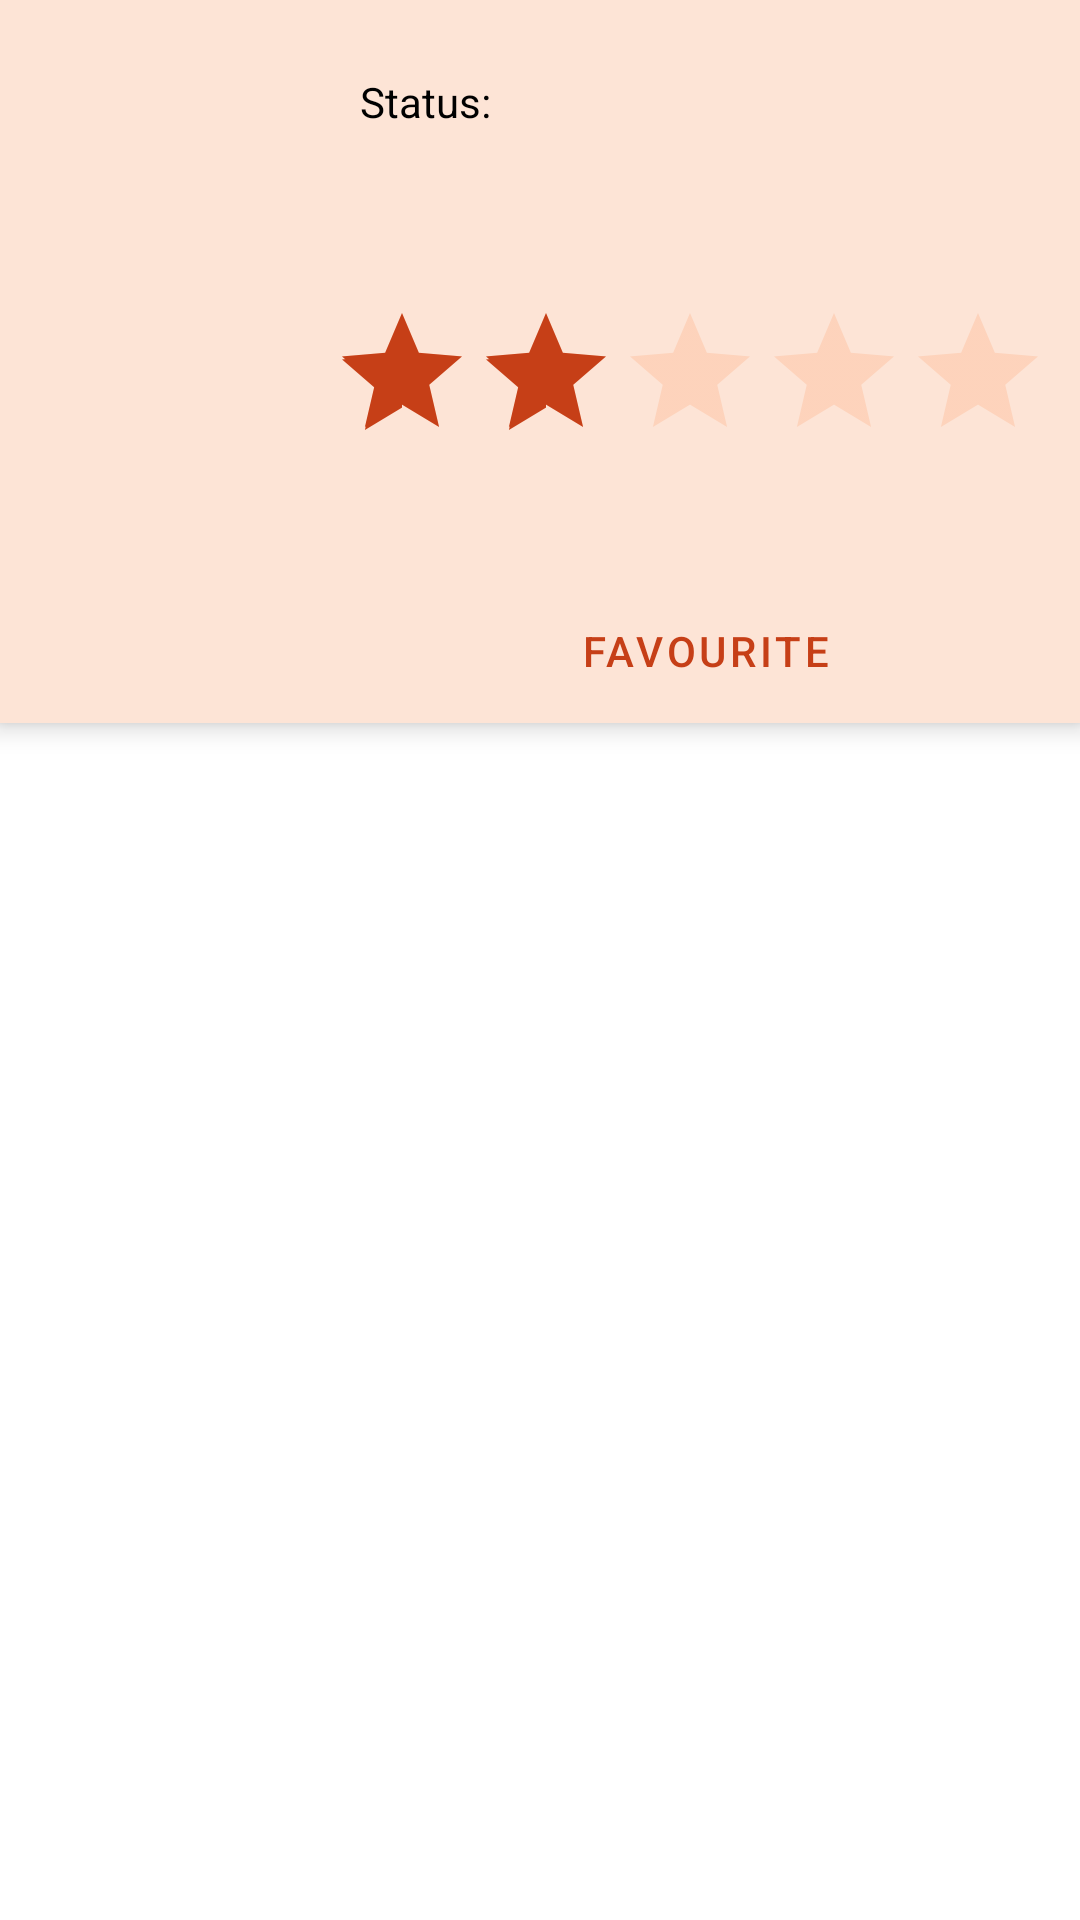

Reconstruct the res/layout file that produces this screen, plus the resources it refers to.
<!-- AndroidManifest.xml: application theme MyCustomTheme -->
<!-- res/layout/fragment_summary.xml -->
<?xml version="1.0" encoding="utf-8"?>
<LinearLayout xmlns:android="http://schemas.android.com/apk/res/android"
    xmlns:app="http://schemas.android.com/apk/res-auto"
    xmlns:tools="http://schemas.android.com/tools"
    android:layout_width="match_parent"
    android:layout_height="match_parent"
    android:orientation="vertical"
    android:outlineSpotShadowColor="@color/black"
    tools:context=".fragments.SummaryFragment">

    <LinearLayout
        android:layout_width="match_parent"
        android:layout_height="241dp"
        android:background="@color/darkBackgroundColor"
        android:elevation="5dp"
        android:orientation="horizontal"
        android:outlineAmbientShadowColor="@color/black">

        <ImageView
            android:id="@+id/imageView_summary_cover"
            android:layout_width="0dp"
            android:layout_height="match_parent"
            android:layout_weight="2"
            android:adjustViewBounds="true"
            android:background="@drawable/border"
            android:contentDescription="@string/summary_imageDescription"
            android:scaleType="fitCenter"
            tools:ignore="ImageContrastCheck"
            tools:src="@tools:sample/avatars" />

        <LinearLayout
            android:layout_width="250dp"
            android:layout_height="match_parent"
            android:elevation="5dp"
            android:orientation="vertical">

            <TextView
                android:id="@+id/textView_summary_title"
                android:layout_width="match_parent"
                android:layout_height="wrap_content"
                android:layout_marginHorizontal="10dp"
                android:textAlignment="center"
                android:textSize="18sp"
                android:textStyle="bold" />

            <TextView
                android:id="@+id/textView_summary_status"
                android:layout_width="match_parent"
                android:layout_height="wrap_content"
                android:layout_marginHorizontal="10dp"
                android:text="@string/status" />

            <TextView
                android:id="@+id/textView_summary_highestRated"
                android:layout_width="match_parent"
                android:layout_height="wrap_content"
                android:layout_marginHorizontal="10dp" />

            <TextView
                android:id="@+id/textView_summary_mostPopular"
                android:layout_width="match_parent"
                android:layout_height="wrap_content"
                android:layout_marginHorizontal="10dp" />

            <TextView
                android:id="@+id/textView_summary_averageScore"
                android:layout_width="match_parent"
                android:layout_height="wrap_content"
                android:layout_marginHorizontal="10dp" />

            <RatingBar
                android:id="@+id/ratingBar_summary_rating"
                style="@style/Widget.AppCompat.RatingBar"
                android:layout_width="wrap_content"
                android:layout_height="wrap_content"
                android:isIndicator="true"
                android:numStars="5"
                android:rating="2"
                android:stepSize="0.1"
                tools:ignore="SpeakableTextPresentCheck" />

            <RelativeLayout
                android:layout_width="match_parent"
                android:layout_height="match_parent"
                android:gravity="bottom">

                <Button
                    android:id="@+id/button_summary_favourite"
                    style="@style/Widget.MaterialComponents.Button.OutlinedButton"
                    android:layout_width="match_parent"
                    android:layout_height="wrap_content"
                    android:layout_marginHorizontal="10dp"
                    android:text="@string/favourite"
                    android:textColor="@color/primaryDarkColor" />
            </RelativeLayout>

        </LinearLayout>
    </LinearLayout>

    <ScrollView
        android:layout_width="match_parent"
        android:layout_height="190dp"
        android:isScrollContainer="true"
        android:scrollIndicators="right">

        <LinearLayout
            android:layout_width="match_parent"
            android:layout_height="wrap_content"
            android:orientation="vertical">

            <TextView
                android:id="@+id/textView_summary_description"
                android:layout_width="match_parent"
                android:layout_height="wrap_content"
                android:padding="10dp"
                android:textSize="14sp" />
        </LinearLayout>
    </ScrollView>

    <androidx.recyclerview.widget.RecyclerView
        android:id="@+id/recyclerview_summary_chapters"
        android:layout_width="match_parent"
        android:layout_height="match_parent" />

</LinearLayout>
<!-- resources referenced by this layout -->
<resources>
  <color name="black">#FF000000</color>
  <color name="darkBackgroundColor">#FDE4D6</color>
  <color name="primaryDarkColor">#c63f17</color>
  <string name="favourite">Favourite</string>
  <string name="status">Status: </string>
  <string name="summary_imageDescription">Manga Cover Image</string>
  <style name="MyCustomTheme" parent="Theme.MaterialComponents.DayNight">
          <item name="colorPrimary">@color/primaryColor</item>
          <item name="colorPrimaryVariant">@color/primaryLightColor</item>
          <item name="colorOnPrimary">@color/white</item>
          <item name="android:textColor">@color/primaryTextColor</item>
          
          <item name="android:statusBarColor" tools:targetApi="l">?attr/colorPrimaryVariant</item>
          <item name="colorControlNormal">@color/primaryLightColor</item>
          <item name="colorControlActivated">@color/primaryDarkColor</item>
      </style>
  <color name="primaryColor">#ff7043</color>
  <color name="primaryLightColor">#ffa270</color>
  <color name="white">#FFFFFFFF</color>
  <color name="primaryTextColor">#000000</color>
</resources>
